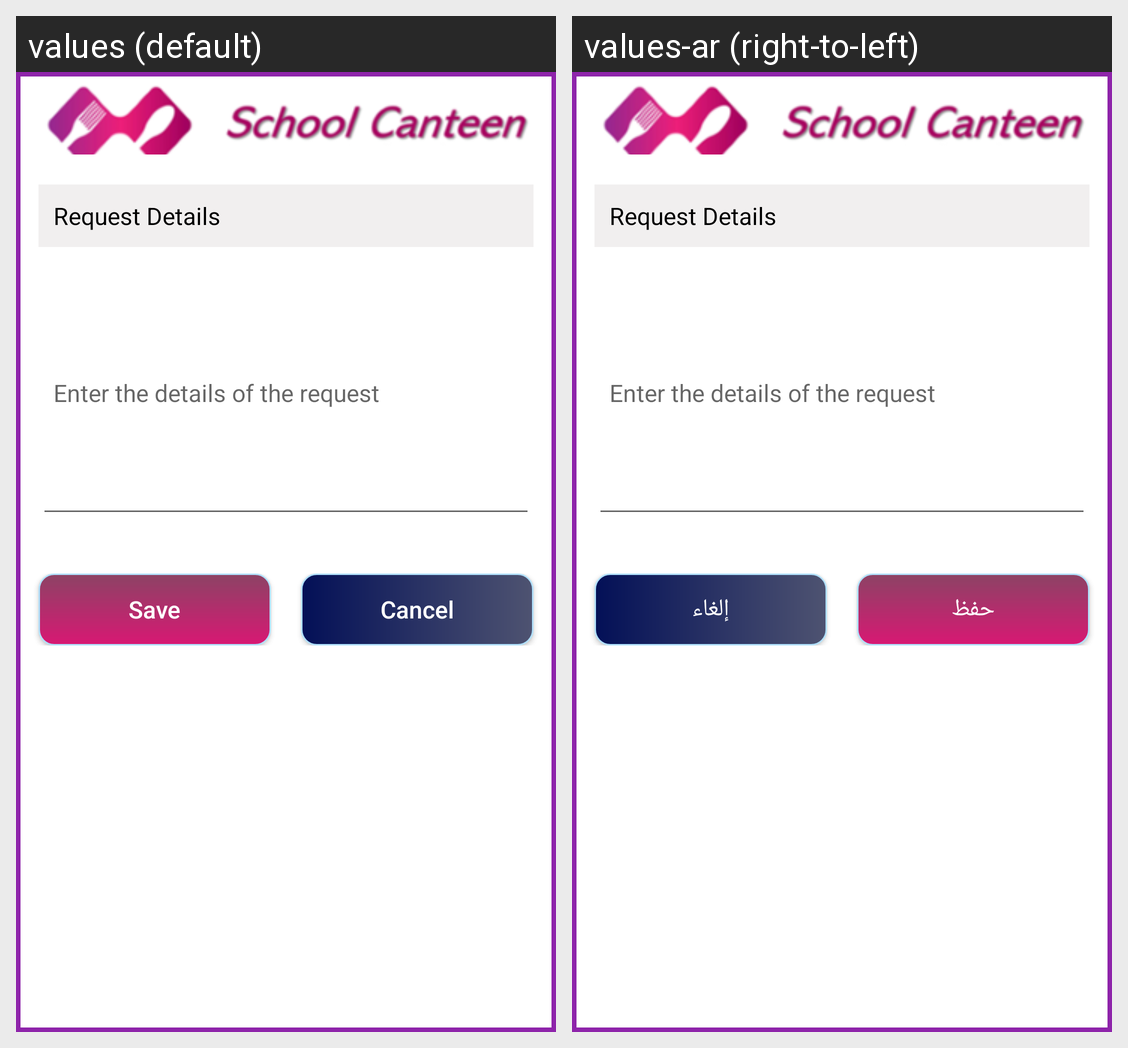

Translations of the strings shown on this Android screen, per locale in the grid:
Android screen res/layout/activity_request_support.xml rendered under 2 locales, left to right: values (default), values-ar (right-to-left). Device: Nexus 5 (rendered at 1080×1920; each locale shown at half size, 540×960, under a caption strip naming it); theme Theme.ChildAllowance.
Strings drawn on this screen, with the default value and each locale's value (text and hints the layout hard-codes, and strings that could not be matched under every locale, appear in the picture but are not listed):

save
  values: Save
  values-ar: حفظ

cancel
  values: Cancel
  values-ar: إلغاء
